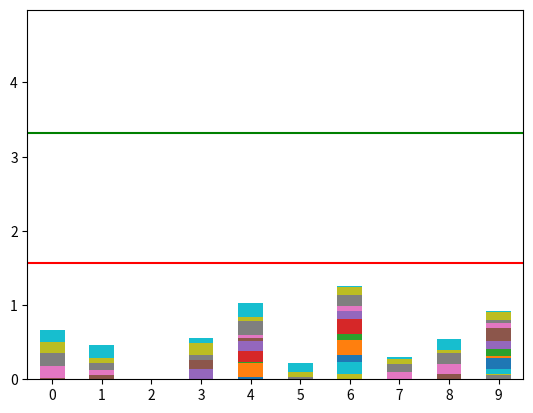

Python code for this plot:
from math import log
from random import random, seed
from matplotlib import pyplot as plt
import pandas as pd


def greedy_strategy(df):
    print(df)
    plt.subplot()
    n, k = len(df), len(df.columns)
    ymax, cup_size, dt = log(n, 2) * 1.5, 0, 1e-2
    for i in range(k):
        cup_size = max(cup_size, df[ci(df, i)].sum(axis=1).max())
        if i > 0:
            draw(df, i, ymax, cup_size, dt)
            plt.savefig(f'cup_game_{str(i).zfill(2)}_1.png',
                        bbox_inches='tight')
        _process(df, i)
        # df = df.loc[:, ((df.columns == 0) | (df != 0).any(axis=0))]
        # Drop cols w/t all 0. https://stackoverflow.com/questions/21164910/
        if i > 0:
            draw(df, i, ymax, cup_size, dt)
            plt.savefig(f'cup_game_{str(i).zfill(2)}_2.png',
                        bbox_inches='tight')
    return cup_size


def ci(df, k):
    cols = list(df.columns)
    return cols[1:cols.index(k)+1] if k in cols else cols[1:]


def _process(df, k, epsilon=1e-2):
    remain, i = 1+epsilon, df[[0]+ci(df, k)].sum(axis=1).idxmax()
    for j in ci(df, k):
        if df.at[i, j] >= remain:
            df.at[i, j] -= remain
            remain = 0
        else:
            remain -= df.at[i, j]
            df.at[i, j] = 0
        if not remain:
            break


def draw(df, i, ymax, cup_size, dt):
    plt.cla()
    plt.gca().set_ylim(0, ymax)
    df[ci(df, i)].plot.bar(stacked=True, rot=True, legend=False, ax=plt.gca())
    plt.gca().plot([0-.5, len(df)+.5], [cup_size, cup_size], color='r')
    plt.gca().plot([0-.5, len(df)+.5], [(x:=log(len(df), 2)), x], color='g')
    plt.draw()
    plt.pause(dt)


def gen(k_rounds, n_cups, init_states=None):
    water = {0: [0]*n_cups} if init_states is None else {0: init_states}
    for i in range(k_rounds):
        d = sum(rv:=[random() for j in range(n_cups)])
        water[i+1] = [x / d for x in rv]
    return pd.DataFrame(water)


def _starting_states(n):
    return 


if __name__ == '__main__':
    print(pd.__version__)
    k, n, _ = 30, 10, seed(0)
    # df = gen(k, n)
    df = gen(k, n, [1-random() for i in range(n)])
    print(greedy_strategy(df))
    plt.show()
